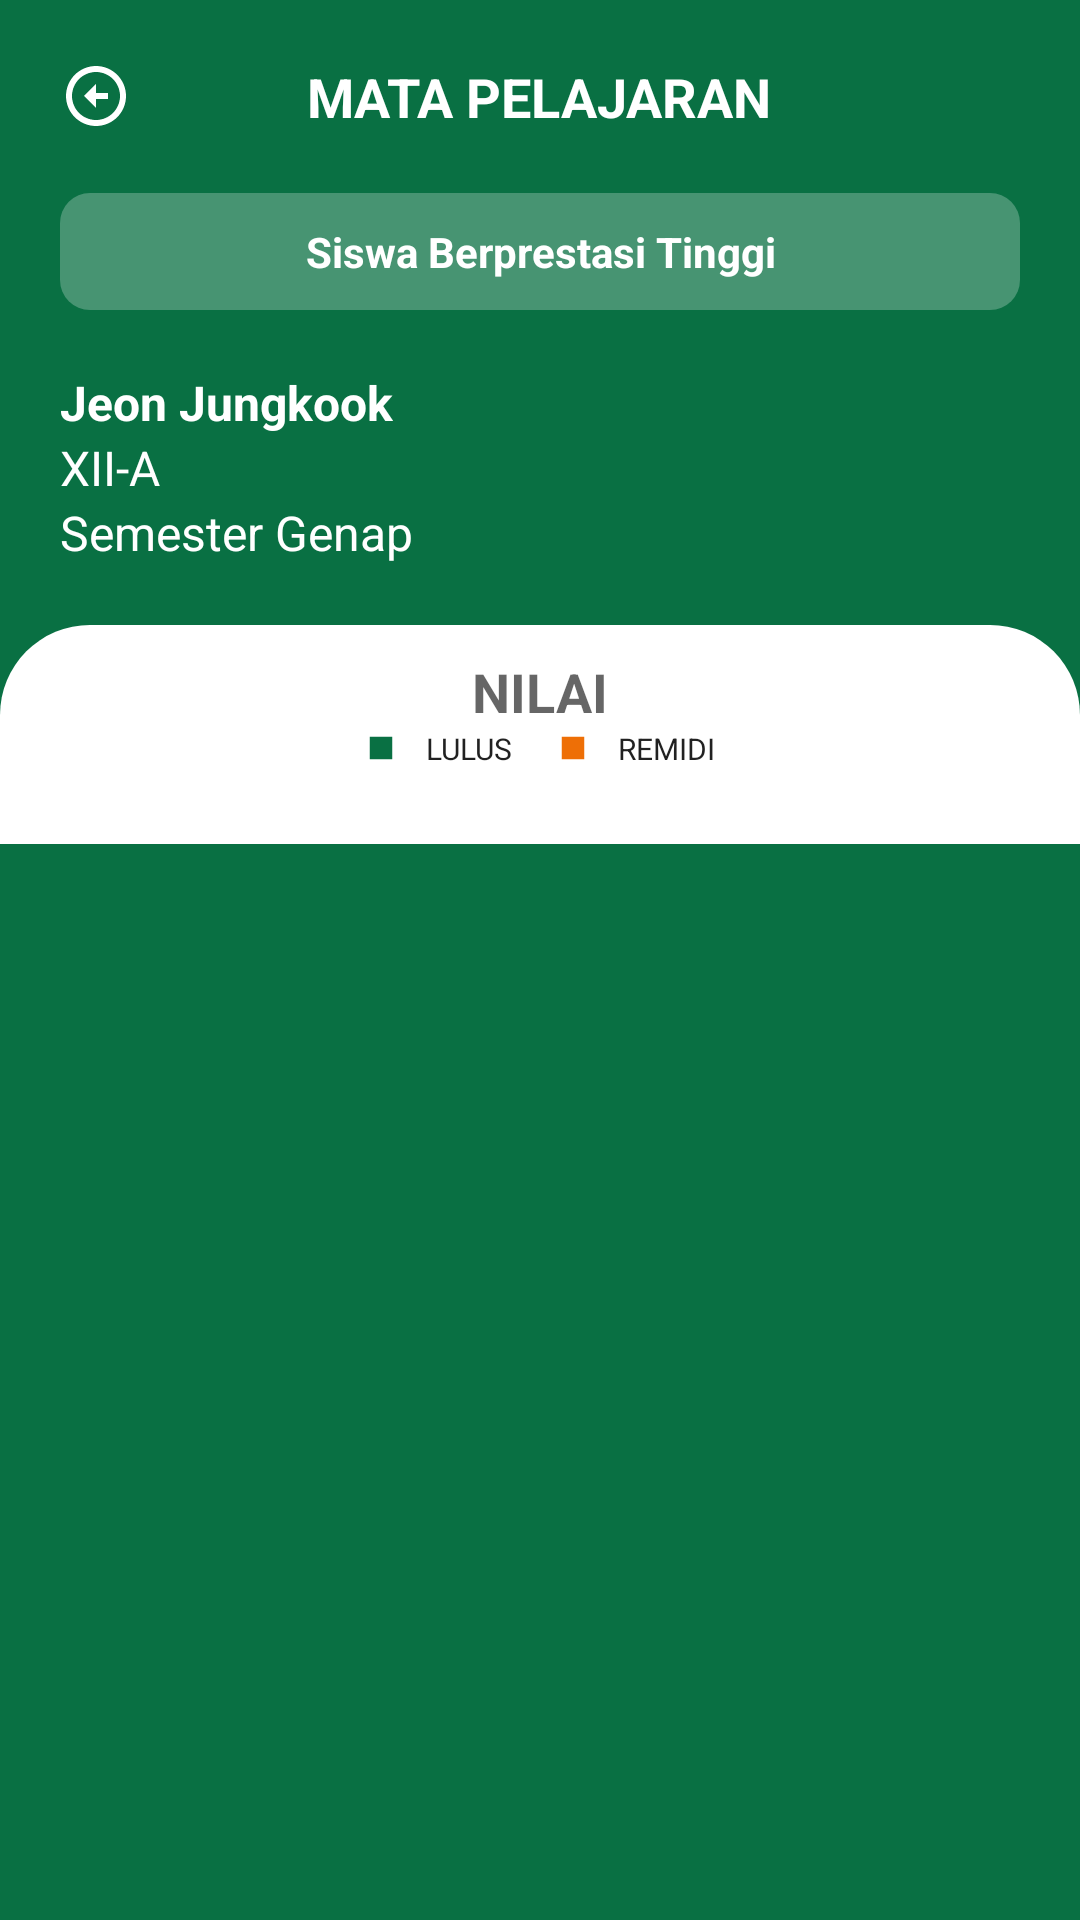

The Android layout XML behind this screen, and the referenced resources:
<!-- AndroidManifest.xml: application theme Theme.ParentingApp -->
<!-- res/layout/activity_score_detail.xml -->
<?xml version="1.0" encoding="utf-8"?>
<ScrollView xmlns:android="http://schemas.android.com/apk/res/android"
    xmlns:app="http://schemas.android.com/apk/res-auto"
    xmlns:tools="http://schemas.android.com/tools"
    android:layout_width="match_parent"
    android:layout_height="match_parent"
    android:background="@color/dark_green"
    tools:context=".ui.ScoreDetailActivity">

    <RelativeLayout
        android:layout_width="match_parent"
        android:layout_height="wrap_content">

        <RelativeLayout
            android:id="@+id/course_title"
            android:layout_width="match_parent"
            android:layout_height="wrap_content"
            android:padding="20dp">

            <ImageView
                android:id="@+id/back_icon"
                android:layout_width="wrap_content"
                android:layout_height="wrap_content"
                android:rotation="270"
                android:src="@drawable/baseline_arrow_circle_up_24" />

            <TextView
                android:id="@+id/course_name"
                android:layout_width="wrap_content"
                android:layout_height="wrap_content"
                android:layout_centerHorizontal="true"
                android:text="@string/course_title"
                android:textColor="@color/white"
                android:textSize="18dp"
                android:textStyle="bold" />

            <TextView
                android:id="@+id/status"
                android:layout_width="match_parent"
                android:layout_height="wrap_content"
                android:layout_below="@id/course_name"
                android:layout_marginTop="20dp"
                android:background="@drawable/custom_transparent_button"
                android:gravity="center_horizontal"
                android:padding="10dp"
                android:text="@string/status1"
                android:textColor="@color/white"
                android:textStyle="bold" />

            <TextView
                android:id="@+id/student_name"
                android:layout_width="wrap_content"
                android:layout_height="match_parent"
                android:layout_below="@id/status"
                android:layout_marginTop="20dp"
                android:text="@string/student_name"
                android:textColor="@color/white"
                android:textSize="16sp"
                android:textStyle="bold" />

            <TextView
                android:id="@+id/student_grade"
                android:layout_width="wrap_content"
                android:layout_height="wrap_content"
                android:layout_below="@id/student_name"
                android:text="@string/student_grade"
                android:textColor="@color/white"
                android:textSize="16sp" />

            <TextView
                android:id="@+id/student_semester"
                android:layout_width="wrap_content"
                android:layout_height="wrap_content"
                android:layout_below="@id/student_grade"
                android:text="@string/student_semester"
                android:textColor="@color/white"
                android:textSize="16sp" />

            <ImageView
                android:id="@+id/student_icon"
                android:layout_width="wrap_content"
                android:layout_height="wrap_content"
                android:layout_below="@id/status"
                android:layout_alignParentRight="true"
                android:layout_marginTop="20dp"
                android:contentDescription="@string/student_icon"
                android:src="@drawable/student_icon" />
        </RelativeLayout>

        <androidx.constraintlayout.widget.ConstraintLayout
            android:id="@+id/container"
            android:layout_width="match_parent"
            android:layout_height="wrap_content"
            android:layout_below="@id/course_title"
            android:background="@drawable/custom_container"
            android:padding="10dp">

            <TextView
                android:id="@+id/nilai"
                android:layout_width="wrap_content"
                android:layout_height="wrap_content"
                android:text="@string/nilai"
                android:textSize="18sp"
                android:textStyle="bold"
                android:textColor="?android:textColorSecondary"
                app:layout_constraintEnd_toEndOf="parent"
                app:layout_constraintStart_toStartOf="parent"
                app:layout_constraintTop_toTopOf="parent" />

            <LinearLayout
                android:id="@+id/keterangan"
                android:layout_width="wrap_content"
                android:layout_height="wrap_content"
                android:gravity="center"
                android:orientation="horizontal"
                app:layout_constraintEnd_toEndOf="parent"
                app:layout_constraintStart_toStartOf="parent"
                app:layout_constraintTop_toBottomOf="@id/nilai">

                <ImageView
                    android:id="@+id/lulus_color"
                    android:layout_width="wrap_content"
                    android:layout_height="wrap_content"
                    android:src="@drawable/sharp_square_24"
                    app:tint="@color/dark_green" />

                <TextView
                    android:id="@+id/lulus_text"
                    android:layout_width="wrap_content"
                    android:layout_height="wrap_content"
                    android:layout_marginStart="10dp"
                    android:text="@string/lulus"
                    android:textColor="?android:textColorPrimary"
                    android:textSize="10sp" />

                <ImageView
                    android:id="@+id/remidi_color"
                    android:layout_width="wrap_content"
                    android:layout_height="wrap_content"
                    android:layout_marginStart="15dp"
                    android:src="@drawable/sharp_square_24"
                    app:tint="@color/dark_orange" />

                <TextView
                    android:id="@+id/remidi_text"
                    android:layout_width="wrap_content"
                    android:layout_height="wrap_content"
                    android:layout_marginStart="10dp"
                    android:text="@string/remidi"
                    android:textColor="?android:textColorPrimary"
                    android:textSize="10sp" />
            </LinearLayout>

            <androidx.recyclerview.widget.RecyclerView
                android:id="@+id/rv_score"
                android:layout_width="match_parent"
                android:layout_height="0dp"
                android:layout_marginTop="15dp"
                app:layout_constraintEnd_toEndOf="parent"
                app:layout_constraintStart_toStartOf="parent"
                app:layout_constraintTop_toBottomOf="@+id/keterangan"
                tools:listitem="@layout/item_score"/>
        </androidx.constraintlayout.widget.ConstraintLayout>
    </RelativeLayout>

</ScrollView>
<!-- res/layout/item_score.xml (included above) -->
<?xml version="1.0" encoding="utf-8"?>
<androidx.cardview.widget.CardView xmlns:android="http://schemas.android.com/apk/res/android"
    xmlns:app="http://schemas.android.com/apk/res-auto"
    xmlns:tools="http://schemas.android.com/tools"
    android:id="@+id/card_nilai"
    app:cardElevation="10dp"
    app:cardUseCompatPadding="true"
    android:layout_width="match_parent"
    android:layout_height="wrap_content"
    android:layout_gravity="center">

    <androidx.constraintlayout.widget.ConstraintLayout
        android:id="@+id/container_nilai"
        android:layout_width="match_parent"
        android:layout_height="wrap_content"
        android:padding="20dp">

        <ImageView
            android:id="@+id/iv_status"
            android:layout_width="wrap_content"
            android:layout_height="wrap_content"
            android:src="@drawable/sharp_square_24"
            app:layout_constraintStart_toStartOf="parent"
            app:layout_constraintTop_toTopOf="parent"
            app:tint="@color/dark_green" />

        <TextView
            android:id="@+id/tv_status"
            android:layout_width="wrap_content"
            android:layout_height="wrap_content"
            android:layout_marginStart="10dp"
            android:text="@string/lulus"
            android:textColor="?android:textColorPrimary"
            android:textSize="10sp"
            app:layout_constraintBottom_toBottomOf="@+id/iv_status"
            app:layout_constraintStart_toEndOf="@+id/iv_status"
            app:layout_constraintTop_toTopOf="@+id/iv_status" />

        <TextView
            android:id="@+id/nama_ujian"
            android:layout_width="wrap_content"
            android:layout_height="wrap_content"
            android:text="@string/nama_ujian"
            android:textColor="?android:textColorPrimary"
            android:textSize="15sp"
            android:textStyle="bold"
            android:layout_marginTop="12dp"
            app:layout_constraintStart_toStartOf="parent"
            app:layout_constraintTop_toTopOf="@+id/tv_status" />

        <TextView
            android:id="@+id/score"
            android:layout_width="wrap_content"
            android:layout_height="wrap_content"
            android:text="@string/score_result"
            android:textSize="35sp"
            android:textColor="?android:textColorPrimary"
            app:layout_constraintBottom_toBottomOf="parent"
            app:layout_constraintEnd_toEndOf="parent"
            app:layout_constraintTop_toTopOf="parent" />

        <TextView
            android:id="@+id/kkm_text"
            android:layout_width="wrap_content"
            android:layout_height="wrap_content"
            android:text="@string/kkm"
            android:textSize="10sp"
            android:textColor="?android:textColorPrimary"
            app:layout_constraintTop_toBottomOf="@id/nama_ujian"
            app:layout_constraintStart_toStartOf="parent"/>

        <TextView
            android:id="@+id/kkm"
            android:layout_width="wrap_content"
            android:layout_height="wrap_content"
            android:text="@string/score_result"
            android:textSize="10sp"
            android:textColor="?android:textColorPrimary"
            android:layout_marginStart="5dp"
            app:layout_constraintTop_toBottomOf="@id/nama_ujian"
            app:layout_constraintStart_toEndOf="@+id/kkm_text"/>

    </androidx.constraintlayout.widget.ConstraintLayout>

</androidx.cardview.widget.CardView>
<!-- resources referenced by this layout -->
<resources>
  <color name="dark_green">#097043</color>
  <color name="dark_orange">#EE6F06</color>
  <color name="white">#FFFFFFFF</color>
  <!-- drawable baseline_arrow_circle_up_24 (drawable) -->
  <vector android:height="24dp" android:tint="@android:color/white"
      android:viewportHeight="24" android:viewportWidth="24"
      android:width="24dp" xmlns:android="http://schemas.android.com/apk/res/android">
      <path android:fillColor="@android:color/white" android:pathData="M12,20c-4.41,0 -8,-3.59 -8,-8s3.59,-8 8,-8s8,3.59 8,8S16.41,20 12,20M12,22c5.52,0 10,-4.48 10,-10c0,-5.52 -4.48,-10 -10,-10C6.48,2 2,6.48 2,12C2,17.52 6.48,22 12,22L12,22zM11,12l0,4h2l0,-4h3l-4,-4l-4,4H11z"/>
  </vector>
  <!-- drawable custom_container (drawable) -->
  <?xml version="1.0" encoding="utf-8"?>
  <shape xmlns:android="http://schemas.android.com/apk/res/android"
      android:shape="rectangle">
      <solid android:color="@color/white" />
      <corners android:topLeftRadius="30dp" android:topRightRadius="30dp"/>
  </shape>
  <!-- drawable custom_transparent_button (drawable) -->
  <?xml version="1.0" encoding="utf-8"?>
  <shape xmlns:android="http://schemas.android.com/apk/res/android"
      android:shape="rectangle">
      <solid android:color="@color/white_25" />
      <corners android:radius="10dp" />
  </shape>
  <!-- drawable sharp_square_24 (drawable) -->
  <vector android:height="10dp" android:tint="#000000"
      android:viewportHeight="24" android:viewportWidth="24"
      android:width="10dp" xmlns:android="http://schemas.android.com/apk/res/android">
      <path android:fillColor="@android:color/white" android:pathData="M3,3h18v18h-18z"/>
  </vector>
  <string name="course_title">MATA PELAJARAN</string>
  <string name="kkm">KKM =</string>
  <string name="lulus">LULUS</string>
  <string name="nama_ujian">Nama Ujian</string>
  <string name="nilai">NILAI</string>
  <string name="remidi">REMIDI</string>
  <string name="score_result">80</string>
  <string name="status1">Siswa Berprestasi Tinggi</string>
  <string name="student_grade">XII-A</string>
  <string name="student_icon">Ini adalah ikon murid</string>
  <string name="student_name">Jeon Jungkook</string>
  <string name="student_semester">Semester Genap</string>
  <style name="Theme.ParentingApp" parent="Theme.MaterialComponents.DayNight.DarkActionBar">
          
          <item name="colorPrimary">@color/dark_green</item>
          <item name="colorPrimaryVariant">@color/light_green</item>
          <item name="colorOnPrimary">@color/white</item>
          
          <item name="colorSecondary">@color/dark_orange</item>
          <item name="colorSecondaryVariant">@color/teal_700</item>
          <item name="colorOnSecondary">@color/black</item>
          
          <item name="android:statusBarColor">?attr/colorPrimaryVariant</item>
          
      </style>
  <color name="white_25">#40FFFFFF</color>
  <color name="light_green">#FF469472</color>
  <color name="teal_700">#FF018786</color>
  <color name="black">#FF000000</color>
</resources>
